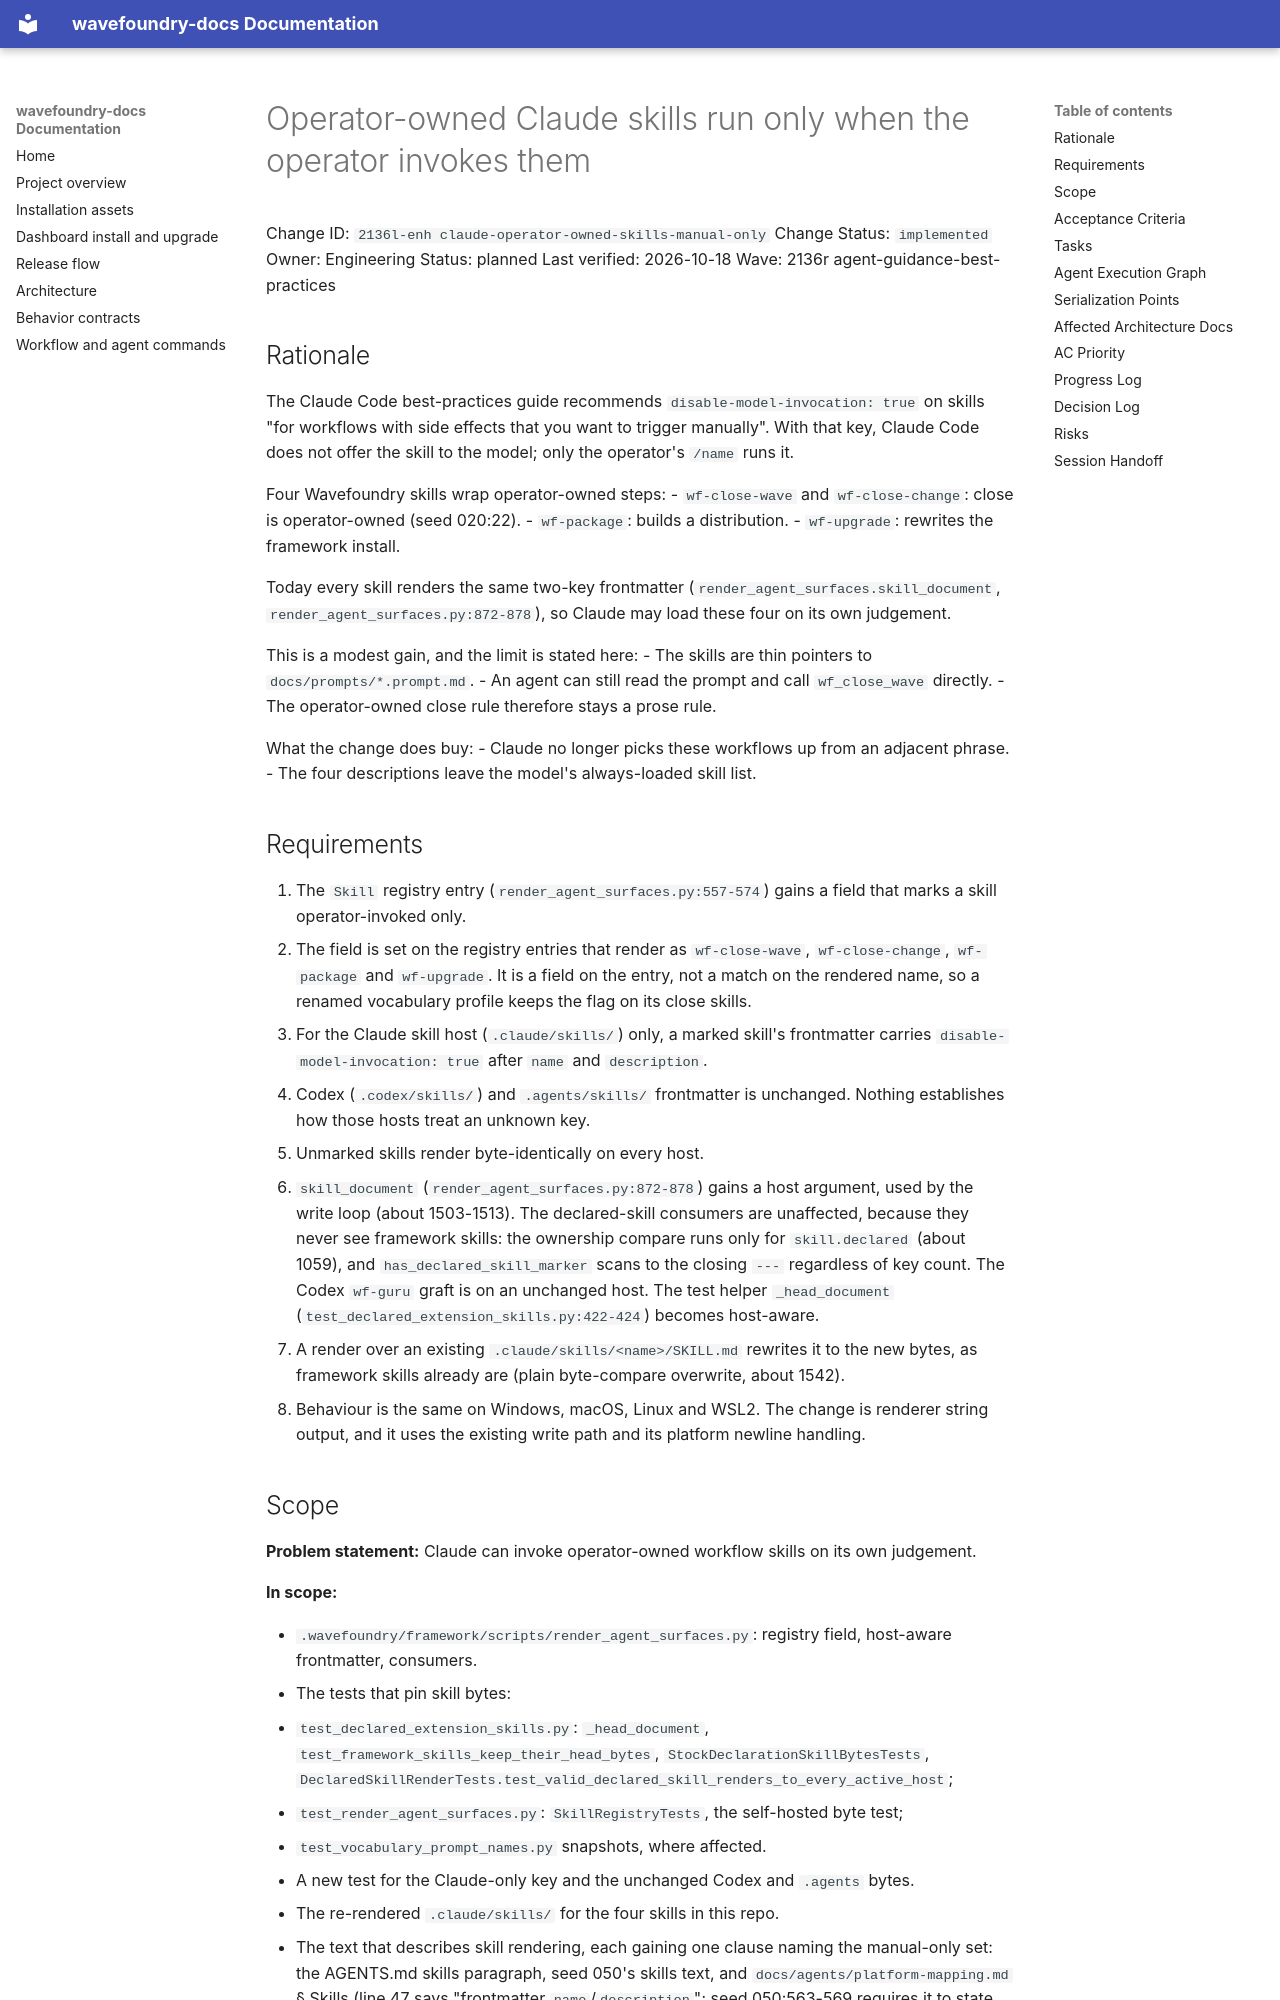

repository: coryhacking/wavefoundry · page: waves/2136r agent-guidance-best-practices/2136l-enh claude-operator-owned-skills-manual-only/index.html · generator: mkdocs

# Operator-owned Claude skills run only when the operator invokes them

Change ID: `2136l-enh claude-operator-owned-skills-manual-only`
Change Status: `implemented`
Owner: Engineering
Status: planned
Last verified: 2026-10-18
Wave: 2136r agent-guidance-best-practices

## Rationale

The Claude Code best-practices guide recommends `disable-model-invocation: true` on skills "for workflows with side effects that you want to trigger manually". With that key, Claude Code does not offer the skill to the model; only the operator's `/name` runs it.

Four Wavefoundry skills wrap operator-owned steps:
- `wf-close-wave` and `wf-close-change`: close is operator-owned (seed 020:22).
- `wf-package`: builds a distribution.
- `wf-upgrade`: rewrites the framework install.

Today every skill renders the same two-key frontmatter (`render_agent_surfaces.skill_document`, `render_agent_surfaces.py:872-878`), so Claude may load these four on its own judgement.

This is a modest gain, and the limit is stated here:
- The skills are thin pointers to `docs/prompts/*.prompt.md`.
- An agent can still read the prompt and call `wf_close_wave` directly.
- The operator-owned close rule therefore stays a prose rule.

What the change does buy:
- Claude no longer picks these workflows up from an adjacent phrase.
- The four descriptions leave the model's always-loaded skill list.

## Requirements

1. The `Skill` registry entry (`render_agent_surfaces.py:557-574`) gains a field that marks a skill operator-invoked only.
2. The field is set on the registry entries that render as `wf-close-wave`, `wf-close-change`, `wf-package` and `wf-upgrade`. It is a field on the entry, not a match on the rendered name, so a renamed vocabulary profile keeps the flag on its close skills.
3. For the Claude skill host (`.claude/skills/`) only, a marked skill's frontmatter carries `disable-model-invocation: true` after `name` and `description`.
4. Codex (`.codex/skills/`) and `.agents/skills/` frontmatter is unchanged. Nothing establishes how those hosts treat an unknown key.
5. Unmarked skills render byte-identically on every host.
6. `skill_document` (`render_agent_surfaces.py:872-878`) gains a host argument, used by the write loop (about 1503-1513). The declared-skill consumers are unaffected, because they never see framework skills: the ownership compare runs only for `skill.declared` (about 1059), and `has_declared_skill_marker` scans to the closing `---` regardless of key count. The Codex `wf-guru` graft is on an unchanged host. The test helper `_head_document` (`test_declared_extension_skills.py:422-424`) becomes host-aware.
7. A render over an existing `.claude/skills/<name>/SKILL.md` rewrites it to the new bytes, as framework skills already are (plain byte-compare overwrite, about 1542).
8. Behaviour is the same on Windows, macOS, Linux and WSL2. The change is renderer string output, and it uses the existing write path and its platform newline handling.
